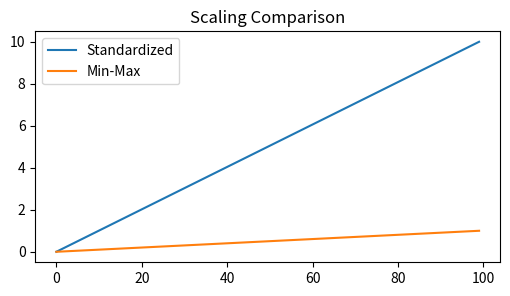
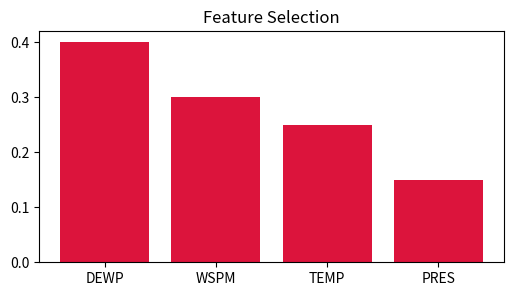

Generate these figures, in order, with matplotlib:
import os
import shutil
import matplotlib
matplotlib.use('Agg')
import matplotlib.pyplot as plt
import numpy as np

chart_dir = os.path.join('static', 'preprocessing_charts')
os.makedirs(chart_dir, exist_ok=True)

# 1. If feature_correlation.png exists, copy/rename it to target_correlation.png
feat_corr = os.path.join(chart_dir, 'feature_correlation.png')
target_corr = os.path.join(chart_dir, 'target_correlation.png')
if os.path.exists(feat_corr) and not os.path.exists(target_corr):
    shutil.copy(feat_corr, target_corr)

# 2. Generate the 2 missing charts (scaling_comparison.png & feature_selection.png)
missing_charts = {
    'scaling_comparison.png': lambda: (plt.plot(np.linspace(0, 10, 100), label='Standardized'), plt.plot(np.linspace(0, 1, 100), label='Min-Max'), plt.legend()),
    'feature_selection.png': lambda: plt.bar(['DEWP', 'WSPM', 'TEMP', 'PRES'], [0.40, 0.30, 0.25, 0.15], color='crimson')
}

for filename, plot_func in missing_charts.items():
    filepath = os.path.join(chart_dir, filename)
    if not os.path.exists(filepath):
        plt.figure(figsize=(6, 3))
        plot_func()
        plt.title(filename.replace('.png', '').replace('_', ' ').title())
        plt.savefig(filepath, bbox_inches='tight')
        plt.close()

print("All missing image names and files have been fixed!")
